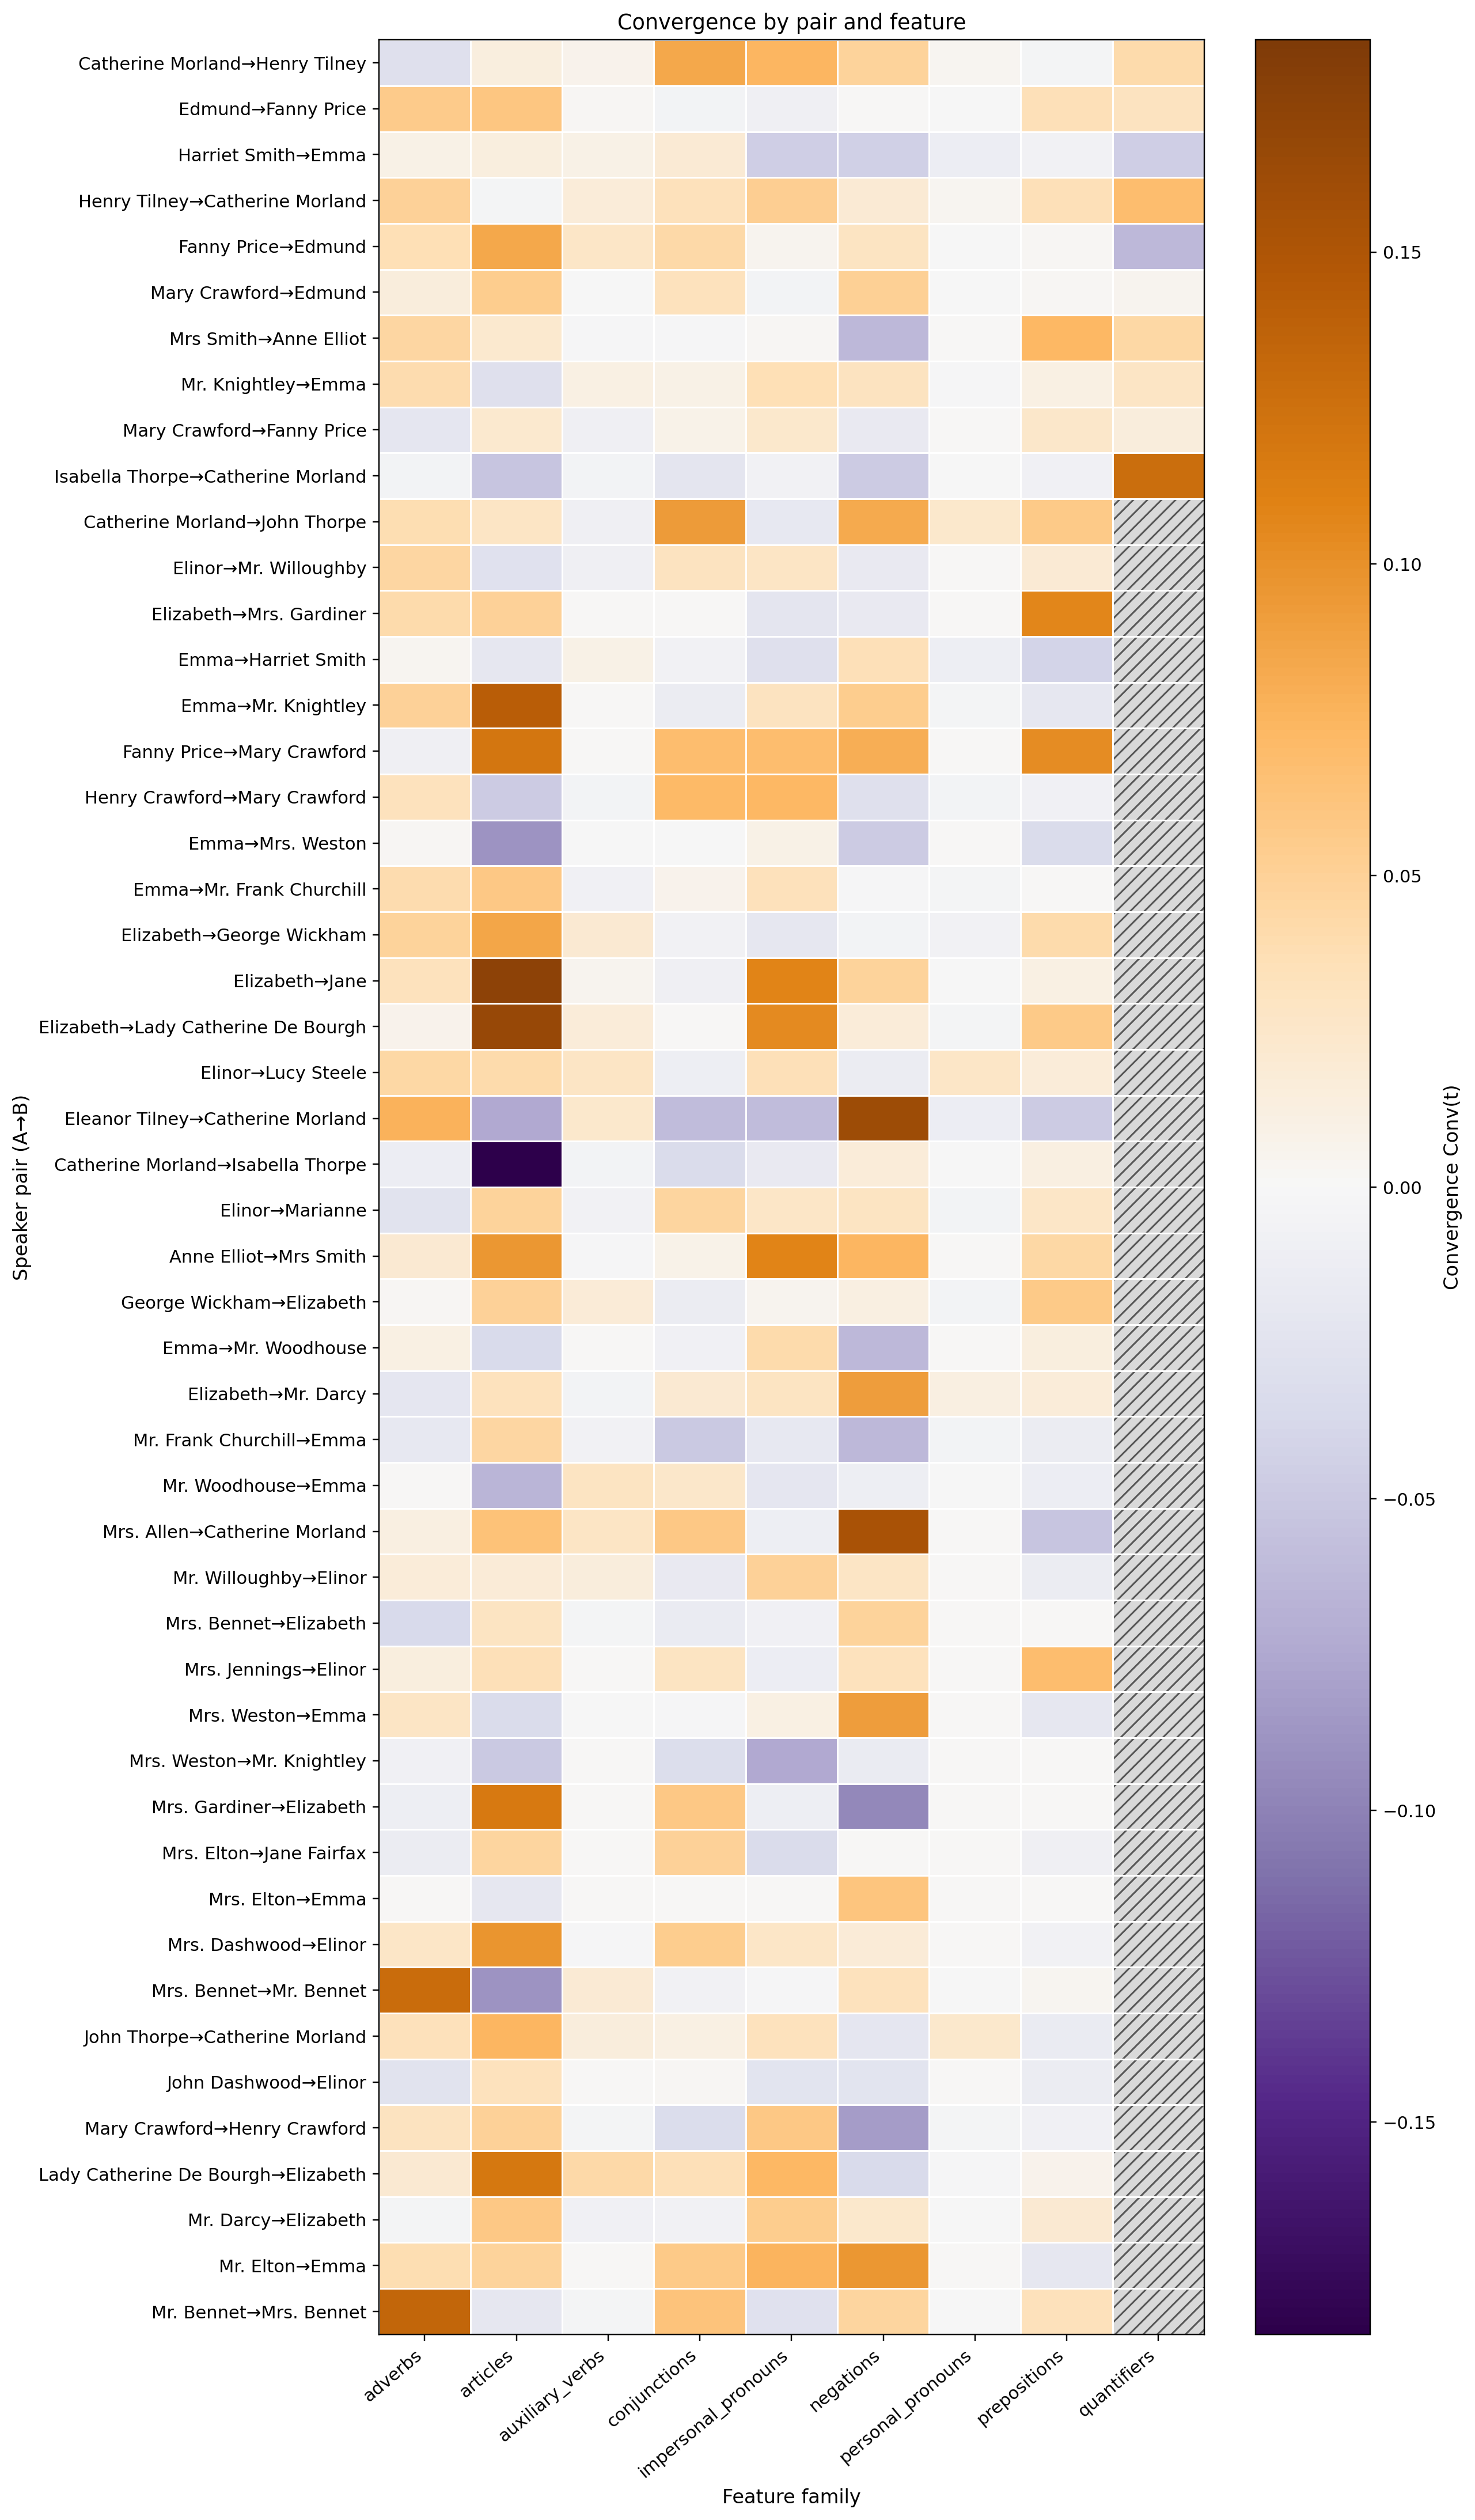

The table this chart was drawn from, first rows:
pair, adverbs, articles, auxiliary_verbs, conjunctions, impersonal_pronouns, negations, personal_pronouns, prepositions, quantifiers
Catherine Morland→Henry Tilney, -0.02773, 0.01429, 0.006423, 0.08364, 0.07369, 0.04812, 0.003379, -0.003072, 0.04029
Edmund→Fanny Price, 0.05542, 0.05978, 0.001588, -0.005245, -0.009409, 0.0005659, -0.001169, 0.03525, 0.03149
Harriet Smith→Emma, 0.009524, 0.01431, 0.008889, 0.02, -0.04582, -0.04444, -0.01227, -0.006471, -0.045
Henry Tilney→Catherine Morland, 0.04963, -0.003678, 0.01693, 0.03413, 0.05246, 0.01886, 0.003197, 0.03564, 0.06869
Fanny Price→Edmund, 0.03651, 0.08484, 0.02593, 0.04275, 0.005698, 0.0293, -0.001357, 0.002198, -0.063
Mary Crawford→Edmund, 0.01545, 0.05366, -0.001224, 0.03273, -0.005714, 0.05172, -0.0008163, 0.002222, 0.005
Mrs Smith→Anne Elliot, 0.04596, 0.02231, -0.001838, -0.001961, 0.002101, -0.06192, 0.0, 0.07302, 0.04412
Mr. Knightley→Emma, 0.03915, -0.02752, 0.01019, 0.009456, 0.03695, 0.03111, -0.001799, 0.01106, 0.02797
Mary Crawford→Fanny Price, -0.02074, 0.02254, -0.009972, 0.007407, 0.02422, -0.01587, 0.0, 0.02519, 0.01481
Isabella Thorpe→Catherine Morland, -0.004386, -0.053, -0.004466, -0.02167, -0.007092, -0.04858, -0.001276, -0.007613, 0.1278
Catherine Morland→John Thorpe, 0.03757, 0.02778, -0.009905, 0.09259, -0.01852, 0.08333, 0.02325, 0.05724, 
Elinor→Mr. Willoughby, 0.04462, -0.02632, -0.009868, 0.03119, 0.02813, -0.01619, 0.0, 0.0193, 
Elizabeth→Mrs. Gardiner, 0.04118, 0.05, 0.0, 0.0, -0.02222, -0.01667, 0.0, 0.1071, 
Emma→Harriet Smith, 0.003715, -0.01975, 0.00989, -0.006593, -0.02755, 0.03561, -0.01059, -0.04092, 
Emma→Mr. Knightley, 0.04951, 0.1413, 0.001299, -0.01411, 0.03154, 0.05329, -0.003089, -0.01964, 
Fanny Price→Mary Crawford, -0.008996, 0.1198, 0.0, 0.06897, 0.06897, 0.07958, 0.0, 0.1034, 
Henry Crawford→Mary Crawford, 0.03258, -0.04762, -0.005013, 0.07143, 0.07283, -0.02857, -0.005013, -0.007937, 
Emma→Mrs. Weston, 0.002564, -0.08842, -0.0006748, -0.0007541, 0.008814, -0.04808, 0.0, -0.03309, 
Emma→Mr. Frank Churchill, 0.03985, 0.05877, -0.008347, 0.006757, 0.03378, -0.001638, -0.003917, 0.0002215, 
Elizabeth→George Wickham, 0.04868, 0.08571, 0.02143, -0.007143, -0.01978, -0.004396, -0.005911, 0.04099, 
Elizabeth→Jane, 0.0319, 0.1738, 0.005006, -0.008685, 0.1084, 0.04839, -0.001075, 0.01035, 
Elizabeth→Lady Catherine De Bourgh, 0.006494, 0.1661, 0.01675, 0.0, 0.1039, 0.01681, -0.003687, 0.05714, 
Elinor→Lucy Steele, 0.04405, 0.04107, 0.02857, -0.01039, 0.03571, -0.01429, 0.02684, 0.01714, 
Eleanor Tilney→Catherine Morland, 0.07684, -0.07456, 0.02303, -0.05981, -0.05921, 0.1612, -0.01196, -0.04873, 
Catherine Morland→Isabella Thorpe, -0.01282, -0.1841, -0.005017, -0.03322, -0.0169, 0.01667, -0.0003771, 0.01241, 
Elinor→Marianne, -0.02569, 0.04777, -0.007075, 0.04626, 0.02604, 0.02902, -0.005208, 0.02665, 
Anne Elliot→Mrs Smith, 0.02061, 0.09596, -0.001894, 0.007576, 0.108, 0.07424, 0.0, 0.04437, 
George Wickham→Elizabeth, 0.002765, 0.05, 0.01818, -0.01379, 0.004464, 0.01176, -0.005042, 0.05714, 
Emma→Mr. Woodhouse, 0.01042, -0.03571, 0.0, -0.007212, 0.04087, -0.0625, 0.0, 0.01339, 
Elizabeth→Mr. Darcy, -0.02077, 0.0326, -0.004383, 0.02019, 0.02963, 0.09167, 0.01218, 0.01607, 
Mr. Frank Churchill→Emma, -0.01737, 0.04499, -0.00641, -0.04996, -0.01852, -0.06282, -0.004391, -0.01366, 
Mr. Woodhouse→Emma, 0.0, -0.06534, 0.02917, 0.0252, -0.02125, -0.01125, -0.001008, -0.0125, 
Mrs. Allen→Catherine Morland, 0.01282, 0.0641, 0.02843, 0.05769, -0.01049, 0.1538, 0.0, -0.05288, 
Mr. Willoughby→Elinor, 0.01667, 0.01852, 0.01515, -0.01703, 0.05, 0.02778, 0.0, -0.01307, 
Mrs. Bennet→Elizabeth, -0.0362, 0.02941, -0.003676, -0.01471, -0.007843, 0.04813, 0.0, 0.0, 
Mrs. Jennings→Elinor, 0.01374, 0.03571, 0.0, 0.02922, -0.0119, 0.03175, 0.0, 0.06832, 
Mrs. Weston→Emma, 0.02778, -0.03333, -0.000641, -0.001515, 0.01111, 0.09091, 0.0, -0.01944, 
Mrs. Weston→Mr. Knightley, -0.007353, -0.04902, 0.0, -0.03137, -0.07353, -0.01471, 0.0, 0.0, 
Mrs. Gardiner→Elizabeth, -0.01136, 0.1174, 0.0, 0.05833, -0.01096, -0.09524, 0.0, 0.0, 
Mrs. Elton→Jane Fairfax, -0.01429, 0.04615, 0.0, 0.05, -0.03333, 0.0, 0.0, -0.009524, 
Mrs. Elton→Emma, 0.0, -0.01905, 0.0, 0.0, 0.0, 0.06061, 0.0, 0.0, 
Mrs. Dashwood→Elinor, 0.02692, 0.09719, -0.001976, 0.05435, 0.02692, 0.01812, 0.0, -0.005929, 
Mrs. Bennet→Mr. Bennet, 0.1282, -0.08907, 0.01978, -0.006993, -0.002564, 0.03205, -0.001386, 0.003017, 
John Thorpe→Catherine Morland, 0.03333, 0.07358, 0.01481, 0.01111, 0.03191, -0.02143, 0.02407, -0.01538, 
John Dashwood→Elinor, -0.02506, 0.03175, 0.0, 0.002506, -0.02381, -0.02381, 0.0, -0.01429, 
Mary Crawford→Henry Crawford, 0.0307, 0.05, -0.003623, -0.03289, 0.05833, -0.08333, -0.003623, -0.007246, 
Lady Catherine De Bourgh→Elizabeth, 0.02098, 0.1191, 0.04274, 0.03526, 0.07326, -0.03456, -0.002699, 0.006237, 
Mr. Darcy→Elizabeth, -0.003378, 0.05762, -0.007484, -0.006143, 0.05349, 0.02354, -0.0003754, 0.02038, 
Mr. Elton→Emma, 0.0386, 0.04887, 0.0, 0.05668, 0.07566, 0.09569, 0.0, -0.0188, 
Mr. Bennet→Mrs. Bennet, 0.1338, -0.01994, -0.003374, 0.06294, -0.0273, 0.04647, -0.00135, 0.03446, 
